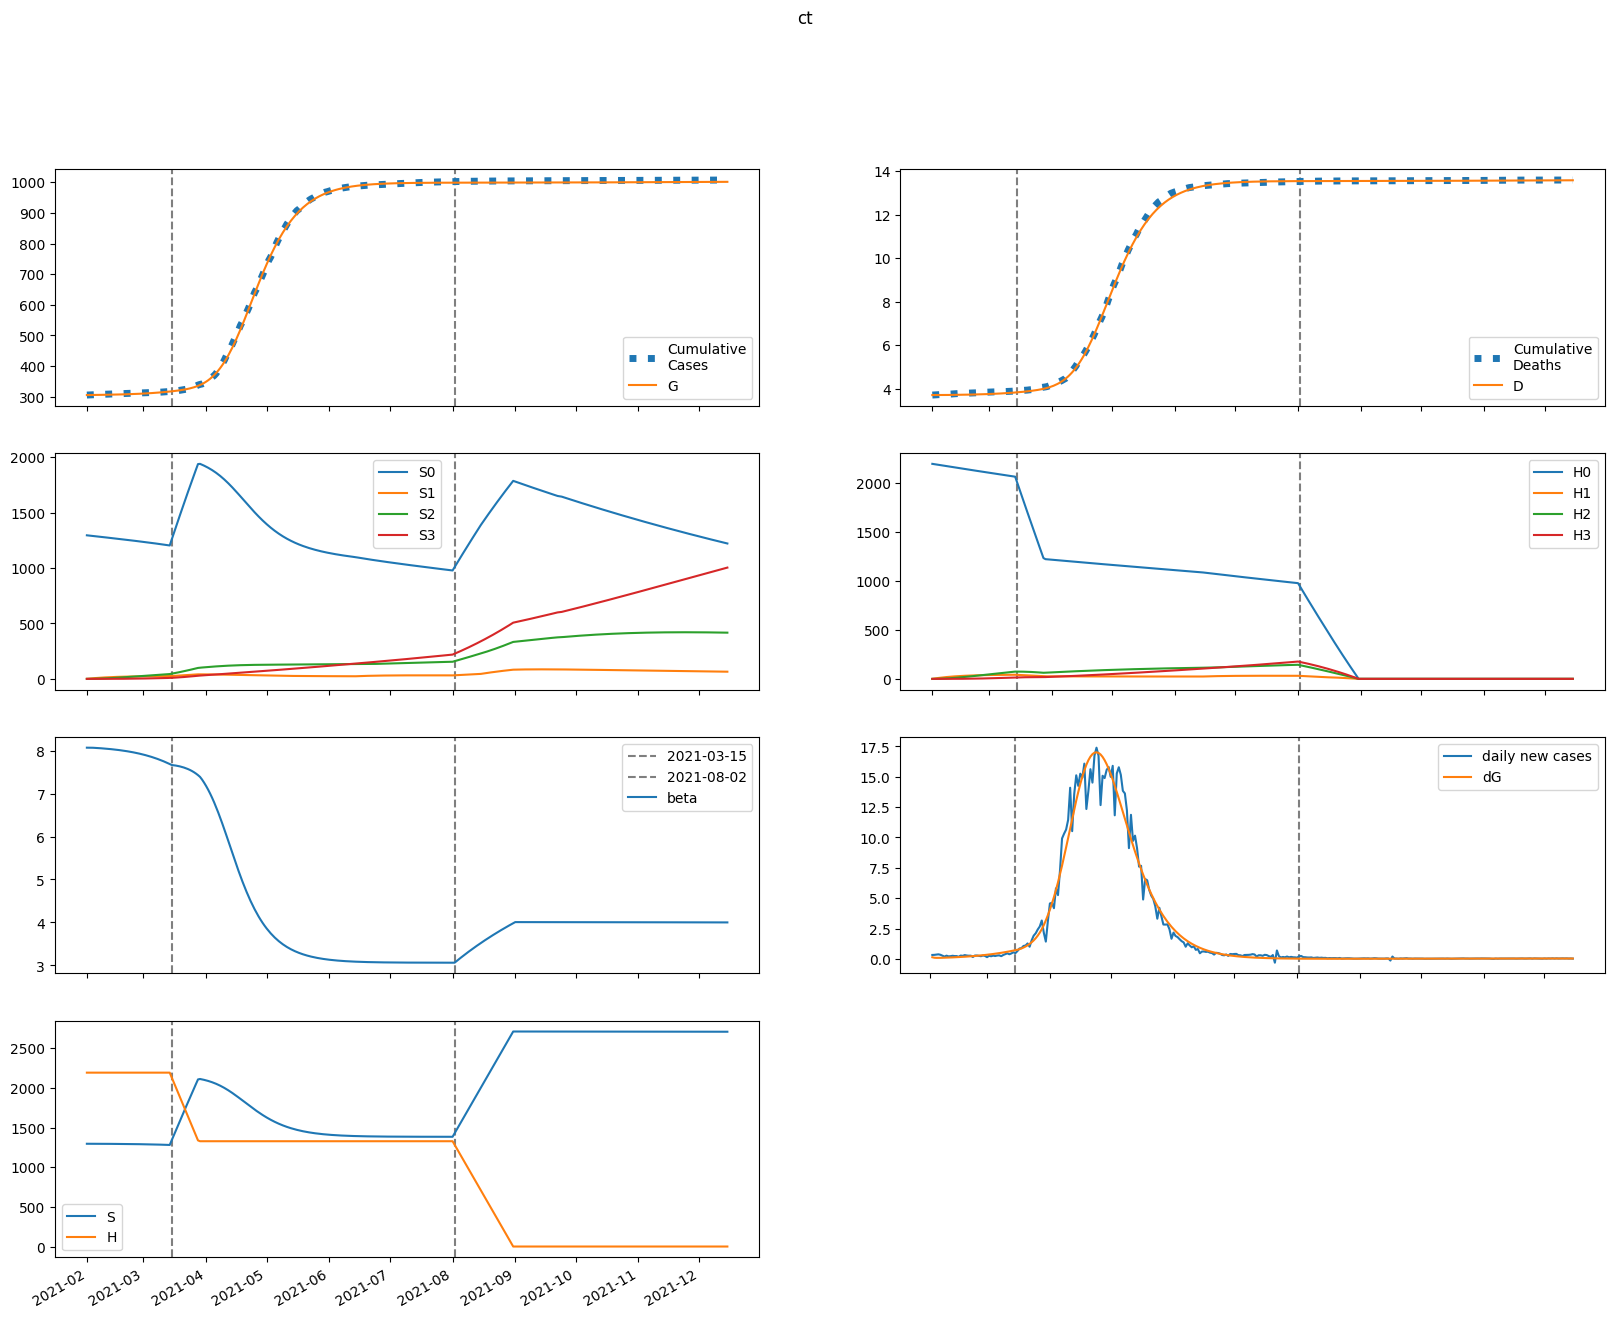

The table this chart was drawn from, first rows:
series, 2021-02-01, 2021-02-02, 2021-02-03, 2021-02-04, 2021-02-05, 2021-02-06, 2021-02-07, 2021-02-08, 2021-02-09, 2021-02-10, 2021-02-11, 2021-02-12, 2021-02-13, 2021-02-14, 2021-02-15, 2021-02-16, 2021-02-17, 2021-02-18, 2021-02-19, 2021-02-20, 2021-02-21, 2021-02-22, 2021-02-23
S, 1295238, 1295237, 1295174, 1295086, 1294984, 1294872, 1294751, 1294623, 1294486, 1294340, 1294185, 1294020, 1293844, 1293657, 1293458, 1293246, 1293022, 1292783, 1292529, 1292260, 1291974, 1291671, 1291349
E, 499.3, 351, 308.1, 304.2, 315.3, 332.6, 353.1, 375.7, 399.9, 425.8, 453.3, 482.6, 513.6, 546.6, 581.5, 618.5, 657.7, 699.1, 743, 789.4, 838.4, 890.1, 944.7
I, 3.243, 136, 191.9, 220.7, 240.4, 257.6, 274.6, 292.3, 311.1, 331.1, 352.4, 375.2, 399.4, 425.2, 452.5, 481.6, 512.4, 545.1, 579.8, 616.5, 655.3, 696.4, 739.9
A, 0.3908, 16.42, 24.47, 29.52, 33.43, 36.92, 40.27, 43.61, 47.01, 50.51, 54.15, 57.95, 61.93, 66.12, 70.53, 75.19, 80.11, 85.31, 90.81, 96.62, 102.8, 109.3, 116.1
IH, 0.0, 0.2594, 11, 20.57, 27.41, 32.23, 35.89, 38.98, 41.87, 44.74, 47.7, 50.81, 54.11, 57.61, 61.33, 65.29, 69.48, 73.94, 78.67, 83.69, 89, 94.63, 100.6
IN, 0.6479, 1.274, 28.41, 65.78, 107.6, 152, 198.2, 246.3, 296.3, 348.3, 402.5, 459.2, 518.4, 580.5, 645.6, 713.9, 785.7, 861.2, 940.6, 1024, 1112, 1205, 1303
D, 3701, 3701, 3701, 3701, 3702, 3703, 3703, 3704, 3705, 3706, 3708, 3709, 3710, 3712, 3713, 3715, 3716, 3718, 3720, 3722, 3724, 3727, 3729
R, 0.0, 0.1003, 3.559, 14.92, 33.36, 57.43, 86.12, 118.9, 155.5, 196, 240.4, 288.8, 341.5, 398.7, 460.6, 527.4, 599.5, 677.2, 760.6, 850.3, 946.5, 1050, 1160
G, 305367, 305501, 305595, 305677, 305759, 305843, 305932, 306027, 306127, 306234, 306348, 306470, 306599, 306736, 306883, 307038, 307204, 307380, 307567, 307766, 307977, 308202, 308440
H, 2191515, 2191515, 2191515, 2191515, 2191515, 2191515, 2191515, 2191515, 2191515, 2191515, 2191515, 2191515, 2191515, 2191515, 2191515, 2191515, 2191515, 2191515, 2191515, 2191515, 2191515, 2191515, 2191515
S0, 1295238, 1293294, 1291292, 1289267, 1287231, 1285189, 1283142, 1281090, 1279033, 1276970, 1274902, 1272826, 1270744, 1268654, 1266555, 1264447, 1262330, 1260202, 1258064, 1255913, 1253749, 1251572, 1249380
E0, 499.3, 351, 308, 303.9, 314.6, 331.5, 351.5, 373.5, 397.1, 422.4, 449.2, 477.6, 507.8, 539.8, 573.8, 609.7, 647.7, 688, 730.5, 775.4, 822.9, 873, 925.8
I0, 3.243, 136, 191.9, 220.7, 240.3, 257.3, 274.1, 291.5, 309.9, 329.5, 350.4, 372.6, 396.2, 421.3, 448, 476.2, 506.2, 538, 571.7, 607.3, 645, 684.8, 726.9
A0, 0.3908, 16.42, 24.47, 29.51, 33.42, 36.89, 40.21, 43.51, 46.86, 50.3, 53.87, 57.59, 61.48, 65.57, 69.88, 74.42, 79.21, 84.27, 89.61, 95.26, 101.2, 107.5, 114.2
IH0, 0.0, 0.2594, 11, 20.57, 27.41, 32.22, 35.86, 38.93, 41.78, 44.61, 47.52, 50.56, 53.79, 57.2, 60.83, 64.68, 68.77, 73.11, 77.71, 82.58, 87.74, 93.2, 98.98
IN0, 0.6479, 1.274, 28.41, 65.78, 107.6, 152, 198.2, 246.1, 296, 347.8, 401.7, 458, 516.7, 578.2, 642.6, 710.1, 781, 855.4, 933.6, 1016, 1102, 1194, 1290
D0, 3701, 3701, 3701, 3701, 3702, 3703, 3703, 3704, 3705, 3706, 3708, 3709, 3710, 3712, 3713, 3715, 3716, 3718, 3720, 3722, 3724, 3727, 3729
R0, 0.0, 0.1003, 3.559, 14.92, 33.36, 57.42, 86.1, 118.9, 155.4, 195.8, 240.1, 288.3, 340.8, 397.7, 459.2, 525.5, 597, 674, 756.6, 845.4, 940.4, 1042, 1151
G0, 305367, 305501, 305595, 305677, 305758, 305843, 305931, 306026, 306126, 306232, 306345, 306465, 306593, 306729, 306874, 307027, 307190, 307364, 307548, 307744, 307951, 308172, 308405
H0, 2191515, 2188228, 2184945, 2181668, 2178396, 2175128, 2171865, 2168607, 2165355, 2162107, 2158863, 2155625, 2152392, 2149163, 2145939, 2142720, 2139506, 2136297, 2133093, 2129893, 2126698, 2123508, 2120323
S1, 0.0, 1943, 3744, 5413, 6960, 8393, 9720, 10949, 12088, 13141, 14116, 15019, 15853, 16624, 17337, 17996, 18604, 19165, 19682, 20159, 20599, 21003, 21375
E1, 0.0, 0.0, 0.0936, 0.3215, 0.6529, 1.059, 1.521, 2.03, 2.581, 3.171, 3.799, 4.467, 5.174, 5.922, 6.712, 7.546, 8.427, 9.355, 10.33, 11.37, 12.45, 13.6, 14.8
I1, 0.0, 0.0, 0.0, 0.02506, 0.1041, 0.2498, 0.4634, 0.741, 1.077, 1.467, 1.905, 2.389, 2.917, 3.486, 4.096, 4.747, 5.439, 6.173, 6.951, 7.773, 8.641, 9.557, 10.52
A1, 0.0, 0.0, 0.0, 0.00302, 0.01279, 0.0313, 0.0592, 0.09645, 0.1427, 0.1974, 0.2603, 0.3308, 0.4088, 0.494, 0.5863, 0.6856, 0.792, 0.9055, 1.026, 1.154, 1.29, 1.434, 1.586
IH1, 0.0, 0.0, 0.0, 0.0, 0.002005, 0.009281, 0.02438, 0.04863, 0.08234, 0.1252, 0.1767, 0.2362, 0.3032, 0.3771, 0.4577, 0.5447, 0.638, 0.7377, 0.8436, 0.9561, 1.075, 1.201, 1.334
IN1, 0.0, 0.0, 0.0, 0.0, 0.005007, 0.02564, 0.07467, 0.1647, 0.3071, 0.5118, 0.7874, 1.141, 1.579, 2.108, 2.732, 3.457, 4.287, 5.227, 6.282, 7.456, 8.753, 10.18, 11.74
D1, 0.0, 0.0, 0.0, 0.0, 0.0, 5.2355245632977035e-05, 0.0002947, 0.0009315, 0.002202, 0.004352, 0.007622, 0.01224, 0.01841, 0.02632, 0.03617, 0.04812, 0.06235, 0.07901, 0.09827, 0.1203, 0.1453, 0.1734, 0.2047
R1, 0.0, 0.0, 0.0, 0.0, 0.0006041, 0.004335, 0.01611, 0.04269, 0.09192, 0.1721, 0.2917, 0.459, 0.6823, 0.9696, 1.329, 1.768, 2.296, 2.92, 3.649, 4.491, 5.454, 6.549, 7.785
G1, 0.0, 0.0, 0.0, 0.02506, 0.1111, 0.2859, 0.5694, 0.9767, 1.52, 2.211, 3.06, 4.077, 5.273, 6.658, 8.244, 10.04, 12.06, 14.32, 16.82, 19.59, 22.63, 25.97, 29.61
H1, 0.0, 3287, 6335, 9160, 11778, 14204, 16452, 18535, 20464, 22250, 23904, 25435, 26852, 28162, 29374, 30495, 31531, 32488, 33372, 34188, 34941, 35635, 36275
S2, 0.0, 0.0, 138.8, 404.5, 786.3, 1274, 1858, 2530, 3282, 4106, 4996, 5944, 6946, 7995, 9087, 10216, 11379, 12571, 13789, 15030, 16289, 17565, 18854
E2, 0.0, 0.0, 0.0, 0.003321, 0.01351, 0.03326, 0.06472, 0.1099, 0.1707, 0.2492, 0.3472, 0.4669, 0.6104, 0.78, 0.978, 1.207, 1.47, 1.769, 2.107, 2.488, 2.915, 3.391, 3.92
I2, 0.0, 0.0, 0.0, 0.0, 0.0008891, 0.004259, 0.01197, 0.02595, 0.04811, 0.08036, 0.1246, 0.1827, 0.2566, 0.3482, 0.4596, 0.5928, 0.7501, 0.9337, 1.146, 1.39, 1.667, 1.981, 2.334
A2, 0.0, 0.0, 0.0, 0.0, 0.0001072, 0.0005218, 0.001491, 0.003281, 0.006171, 0.01045, 0.0164, 0.02432, 0.03452, 0.04731, 0.06302, 0.08197, 0.1045, 0.131, 0.1619, 0.1975, 0.2383, 0.2847, 0.3372
IH2, 0.0, 0.0, 0.0, 0.0, 0.0, 7.112871080873467e-05, 0.0003744, 0.001135, 0.002614, 0.005089, 0.008842, 0.01416, 0.02133, 0.03064, 0.04238, 0.05686, 0.07439, 0.09528, 0.1199, 0.1485, 0.1816, 0.2195, 0.2625
IN2, 0.0, 0.0, 0.0, 0.0, 0.0, 0.0001776, 0.001022, 0.003379, 0.008448, 0.01777, 0.03322, 0.05697, 0.09152, 0.1397, 0.2044, 0.2893, 0.3978, 0.5341, 0.7024, 0.9073, 1.154, 1.447, 1.794
D2, 0.0, 0.0, 0.0, 0.0, 0.0, 0.0, 1.857541220444439e-06, 1.1635786885369358e-05, 4.1282040293667446e-05, 0.0001096, 0.0002424, 0.0004733, 0.0008431, 0.0014, 0.0022, 0.003307, 0.004792, 0.006735, 0.009223, 0.01235, 0.01623, 0.02097, 0.02671
R2, 0.0, 0.0, 0.0, 0.0, 0.0, 2.143152247423238e-05, 0.0001674, 0.0006876, 0.002027, 0.004857, 0.0101, 0.01893, 0.03282, 0.05352, 0.08307, 0.1238, 0.1786, 0.2503, 0.3424, 0.4587, 0.6035, 0.7814, 0.9975
G2, 0.0, 0.0, 0.0, 0.0, 0.0008891, 0.004507, 0.01341, 0.03074, 0.06016, 0.1059, 0.1726, 0.2655, 0.3905, 0.5539, 0.7628, 1.025, 1.348, 1.741, 2.215, 2.779, 3.445, 4.226, 5.133
H2, 0.0, 0.0, 234.8, 684.5, 1331, 2156, 3145, 4283, 5556, 6951, 8458, 10065, 11762, 13539, 15390, 17305, 19277, 21300, 23367, 25472, 27611, 29778, 31969
S3, 0.0, 0.0, 0.0, 1.652, 6.467, 15.83, 30.99, 53.11, 83.23, 122.3, 171.2, 230.6, 301.4, 384.1, 479.2, 587.4, 709, 844.4, 994, 1158, 1337, 1531, 1740
E3, 0.0, 0.0, 0.0, 0.0, 2.6114025454720225e-05, 0.0001301, 0.0003853, 0.0008854, 0.001745, 0.0031, 0.005111, 0.00796, 0.01186, 0.01705, 0.02379, 0.0324, 0.04321, 0.05659, 0.07297, 0.09281, 0.1166, 0.145, 0.1785
I3, 0.0, 0.0, 0.0, 0.0, 0.0, 6.991556129041202e-06, 3.987244693308948e-05, 0.0001319, 0.000332, 0.0007063, 0.001339, 0.002332, 0.003811, 0.00592, 0.008828, 0.01273, 0.01784, 0.02442, 0.03274, 0.04311, 0.0559, 0.07148, 0.0903
A3, 0.0, 0.0, 0.0, 0.0, 0.0, 8.426515073748651e-07, 4.872840097548179e-06, 1.6331103654614094e-05, 4.163393506483329e-05, 8.961106382671507e-05, 0.0001717, 0.0003023, 0.0004987, 0.0007816, 0.001175, 0.001708, 0.002412, 0.003324, 0.004485, 0.005943, 0.007749, 0.009963, 0.01265
IH3, 0.0, 0.0, 0.0, 0.0, 0.0, 0.0, 5.593323148430023e-07, 3.4550591368164307e-06, 1.2188220569417857e-05, 3.234078540109598e-05, 7.183775497933016e-05, 0.0001412, 0.0002535, 0.0004251, 0.0006752, 0.001026, 0.001505, 0.002141, 0.002969, 0.004027, 0.005358, 0.007013, 0.009044
IN3, 0.0, 0.0, 0.0, 0.0, 0.0, 0.0, 1.3969290657370756e-06, 9.315720056656734e-06, 3.534524549256954e-05, 0.0001005, 0.0002381, 0.0004975, 0.0009465, 0.001676, 0.002801, 0.004469, 0.006859, 0.01019, 0.01472, 0.02076, 0.02866, 0.03885, 0.0518
D3, 0.0, 0.0, 0.0, 0.0, 0.0, 0.0, 0.0, 1.4607080866983685e-08, 1.048366758186973e-07, 4.231346156258987e-07, 1.2677210182337518e-06, 3.1437790760989984e-06, 6.830165846837556e-06, 1.34510864817258e-05, 2.455267618488734e-05, 4.2184767460514886e-05, 6.898833293113695e-05, 0.0001083, 0.0001642, 0.0002417, 0.0003469, 0.0004868, 0.00067
R3, 0.0, 0.0, 0.0, 0.0, 0.0, 0.0, 1.6853030147497303e-07, 1.4704208110100868e-06, 6.78205605058017e-06, 2.240931958318706e-05, 5.993180583445135e-05, 0.0001383, 0.0002864, 0.0005452, 0.0009713, 0.00164, 0.002647, 0.004116, 0.0062, 0.009084, 0.013, 0.0182, 0.02503
G3, 0.0, 0.0, 0.0, 0.0, 0.0, 6.991556129041202e-06, 4.182870831366956e-05, 0.000145, 0.000382, 0.0008492, 0.001679, 0.003047, 0.005179, 0.008354, 0.01292, 0.01929, 0.02796, 0.03953, 0.05468, 0.07422, 0.09907, 0.1303, 0.1691
H3, 0.0, 0.0, 0.0, 2.795, 10.94, 26.78, 52.45, 89.89, 140.9, 207, 289.8, 390.5, 510.3, 650.3, 811.5, 994.7, 1201, 1430, 1684, 1962, 2265, 2594, 2948
beta, 8.073, 8.073, 8.073, 8.071, 8.069, 8.066, 8.062, 8.059, 8.055, 8.052, 8.047, 8.043, 8.038, 8.033, 8.028, 8.023, 8.017, 8.01, 8.004, 7.997, 7.989, 7.981, 7.973
